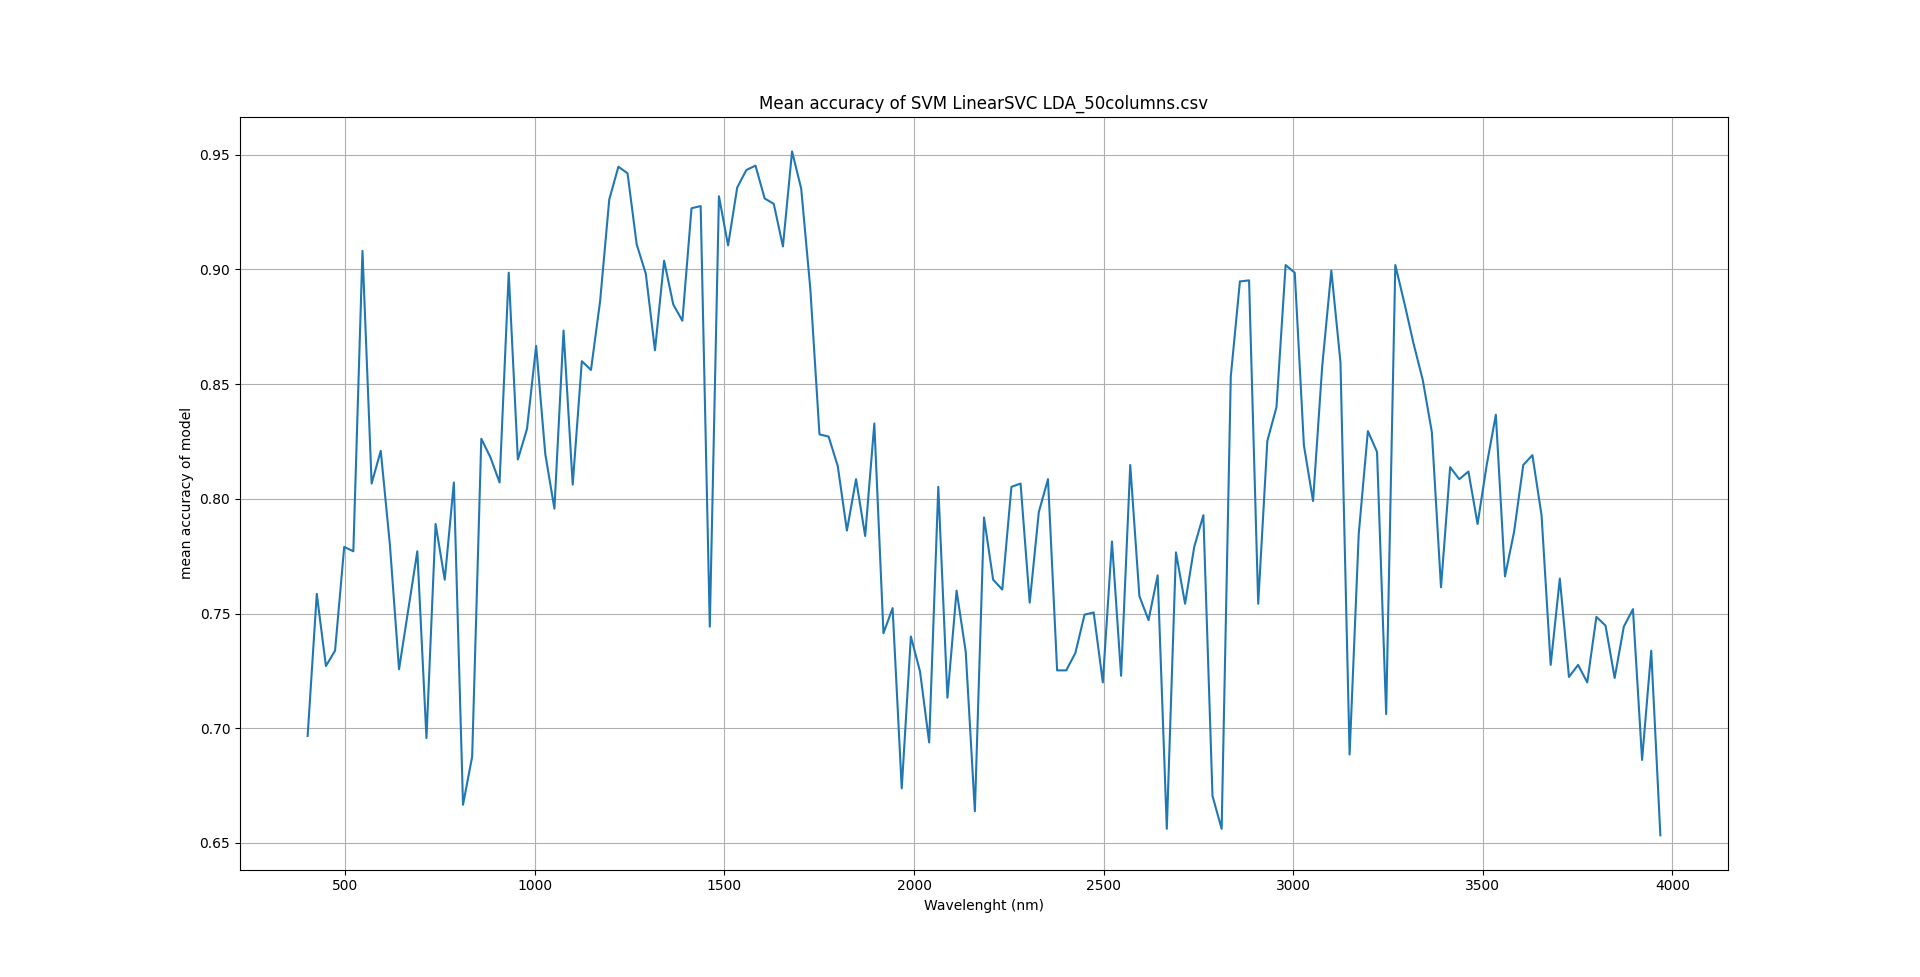

Data behind this chart, as committed beside it:
Spectrum section; avg. accuracy
400.6; 0.6967
424.7; 0.7586
448.9; 0.7271
473; 0.7338
497.1; 0.779
521.2; 0.7771
545.3; 0.9081
569.4; 0.8067
593.5; 0.821
617.6; 0.78
641.7; 0.7257
665.8; 0.7514
689.9; 0.7771
714; 0.6957
738.1; 0.789
762.2; 0.7648
786.3; 0.8071
810.4; 0.6667
834.5; 0.6876
858.6; 0.8262
882.8; 0.8181
906.9; 0.8071
931; 0.8986
955.1; 0.8171
979.2; 0.8305
1003; 0.8667
1027; 0.8195
1051; 0.7957
1076; 0.8733
1100; 0.8062
1124; 0.86
1148; 0.8562
1172; 0.8862
1196; 0.9305
1220; 0.9448
1244; 0.9419
1268; 0.911
1293; 0.8981
1317; 0.8648
1341; 0.9038
1365; 0.8848
1389; 0.8776
1413; 0.9267
1437; 0.9276
1461; 0.7443
1485; 0.9319
1510; 0.9105
1534; 0.9357
1558; 0.9433
1582; 0.9452
1606; 0.931
1630; 0.9286
1654; 0.91
1678; 0.9514
1702; 0.9352
1726; 0.8914
1751; 0.8281
1775; 0.8271
1799; 0.8143
1823; 0.7862
... 89 more rows
